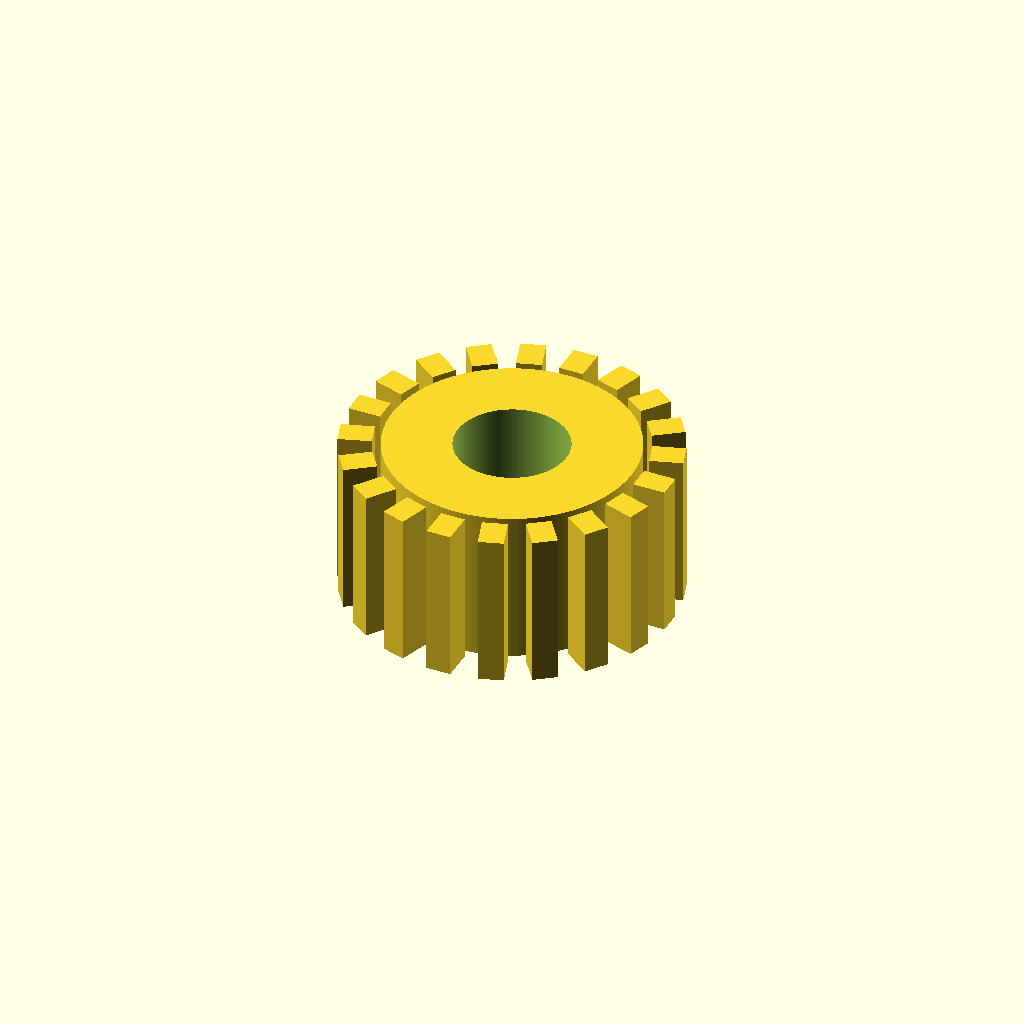
Cell 1 — every parameter at its default value.
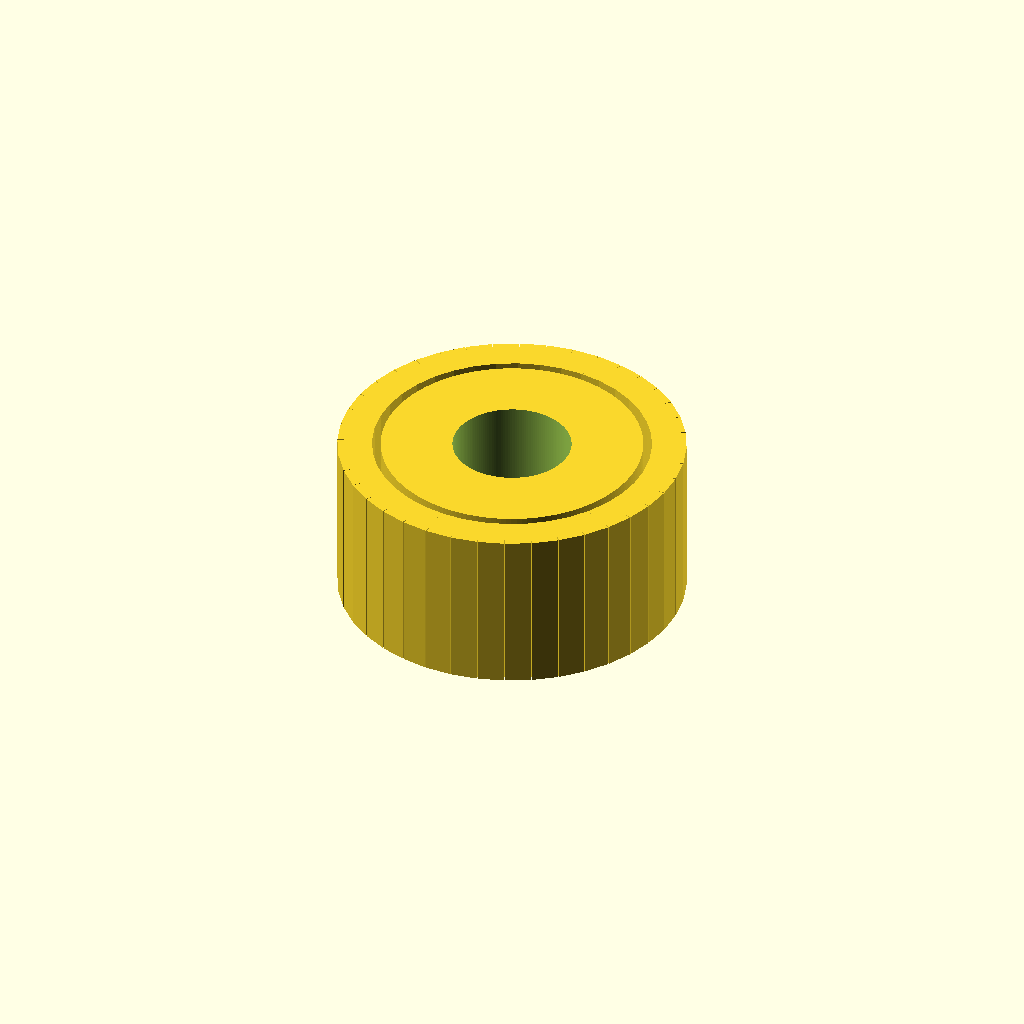
Cell 2: the same model with tooth_count = 40.
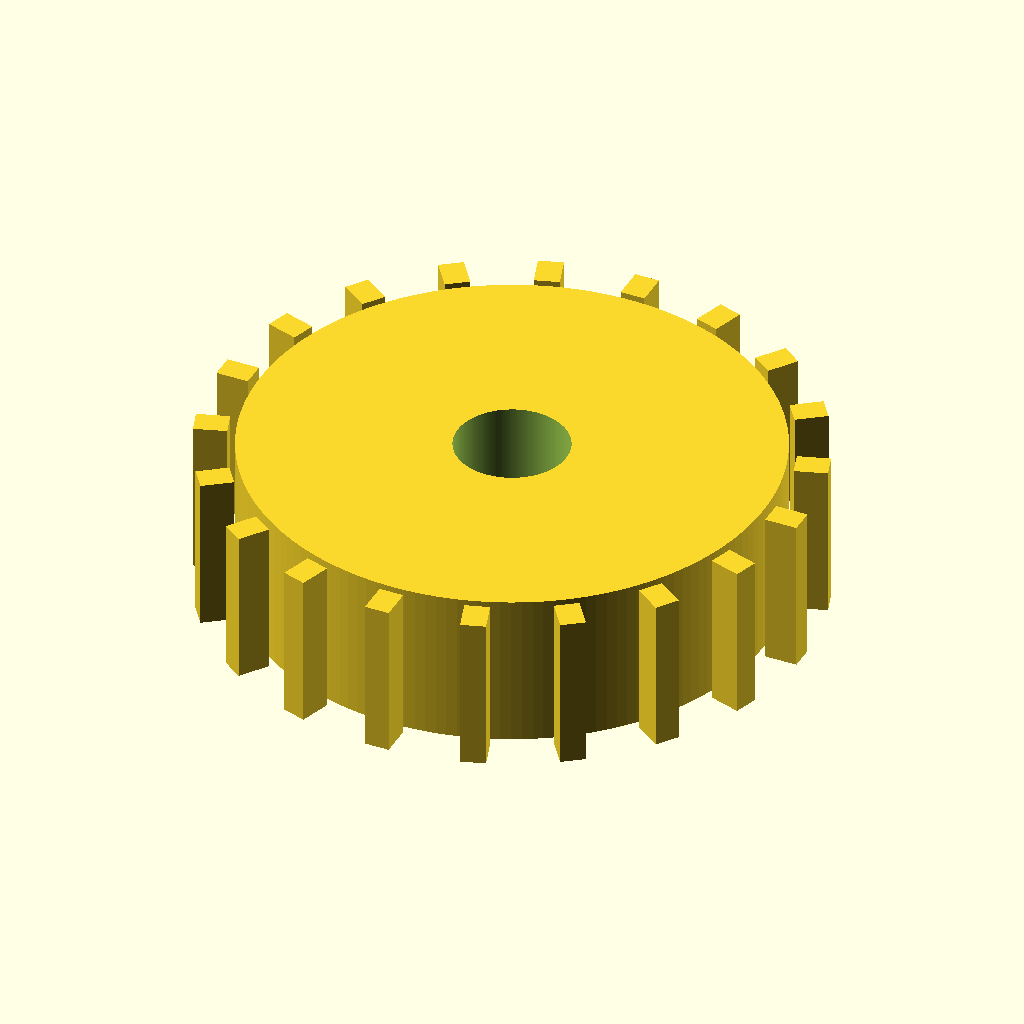
Cell 3: pitch_diameter_mm = 24.44 (everything else at default).
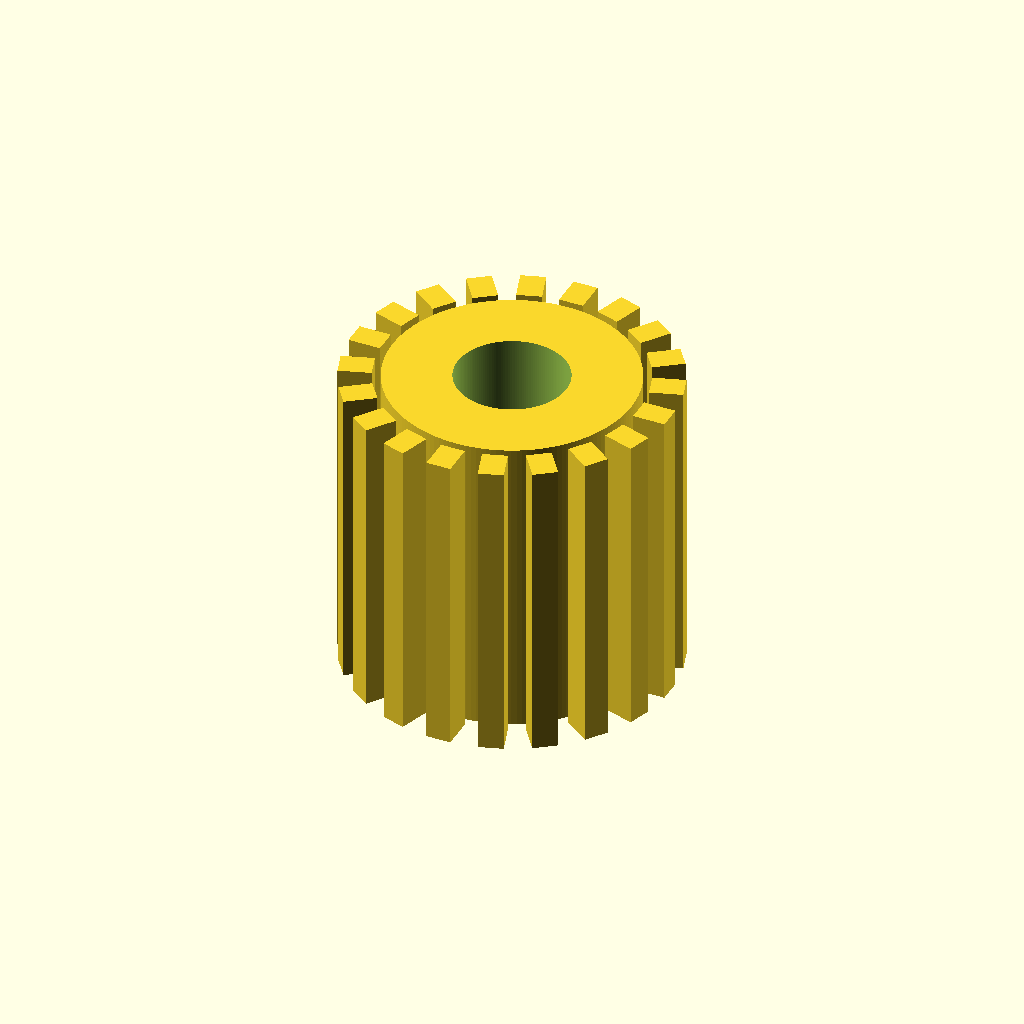
Cell 4 — pulley_width_mm set to 14, the other parameters unchanged.
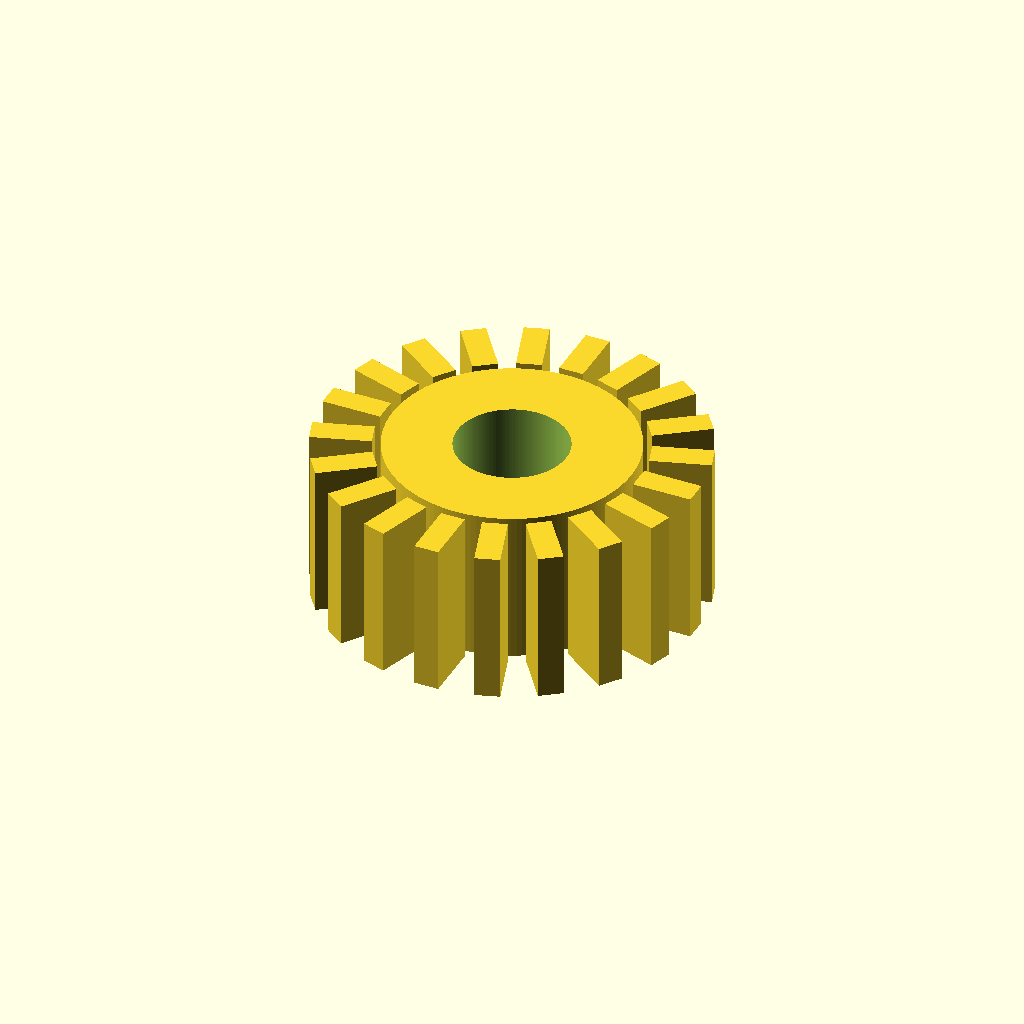
Cell 5 — tooth_radial_height_mm set to 2.4, the other parameters unchanged.
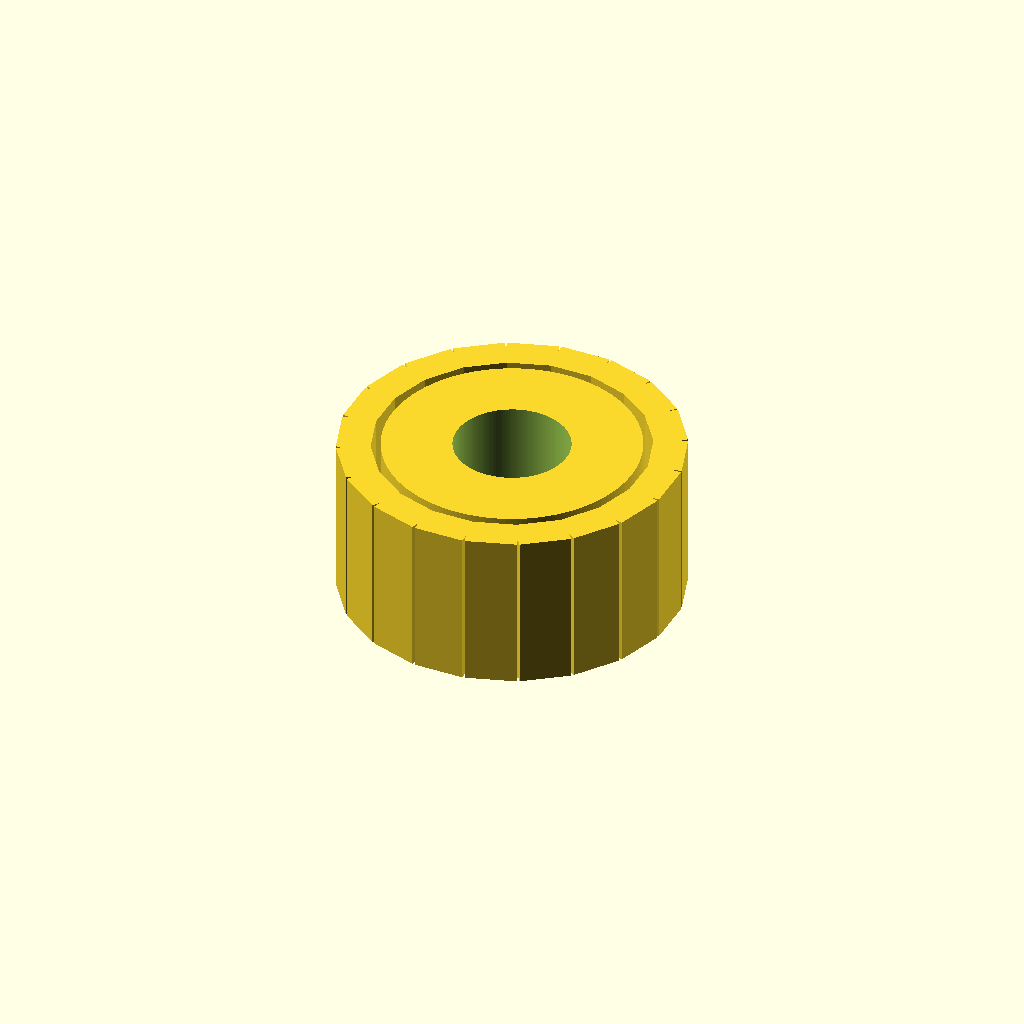
Cell 6: tooth_tangential_width_mm = 2.2 (everything else at default).
One fixed orthographic camera (rotation 55°, 0°, 25°; colour scheme Cornfield) for every cell.
Source of the model, results/nopscadlib/ablations/no_verification/scad/pulley__GT2x20um_pulley.scad:
// Timing pulley: 20 teeth, 12.22mm pitch diameter
// Single connected solid, no extra hub/flanges. Teeth are visible in orthographic views.

$fn = 160;

// --- Required specs ---
tooth_count = 20;
pitch_diameter_mm = 12.22;
pitch_radius_mm = pitch_diameter_mm/2;

// --- Simple printable timing-tooth approximation (rectangular teeth) ---
pulley_width_mm = 7;
tooth_radial_height_mm = 1.2;        // tooth height above pitch circle
tooth_tangential_width_mm = 1.1;     // tooth thickness around circumference
root_clearance_mm = 0.6;             // body radius below pitch circle
bore_diameter_mm = 5;

// Connectivity/robustness
overlap_mm = 0.25;                   // small overlap to guarantee union/difference connectivity

// Derived radii
root_radius_mm = pitch_radius_mm - root_clearance_mm;   // base cylinder radius
outer_radius_mm = pitch_radius_mm + tooth_radial_height_mm;

// --- Modules ---
module pulley_solid() {
    difference() {
        union() {
            // Base body (root cylinder)
            cylinder(h=pulley_width_mm, r=root_radius_mm, center=true);

            // Teeth: protrude outward from pitch circle, overlap into body for connectivity
            for (i = [0:tooth_count-1]) {
                rotate([0, 0, i * 360/tooth_count])
                    translate([pitch_radius_mm + tooth_radial_height_mm/2 - overlap_mm/2, 0, 0])
                        cube([tooth_radial_height_mm + overlap_mm, tooth_tangential_width_mm, pulley_width_mm], center=true);
            }
        }

        // Bore through entire pulley (slightly longer to ensure clean cut)
        cylinder(h=pulley_width_mm + 2*overlap_mm, r=bore_diameter_mm/2, center=true);
    }
}

pulley_solid();
Customizer parameters (derived from the source; name, type, default, range or options):
tooth_count: number, default 20
pitch_diameter_mm: number, default 12.22
pulley_width_mm: number, default 7
tooth_radial_height_mm: number, default 1.2
tooth_tangential_width_mm: number, default 1.1
root_clearance_mm: number, default 0.6
bore_diameter_mm: number, default 5
overlap_mm: number, default 0.25
